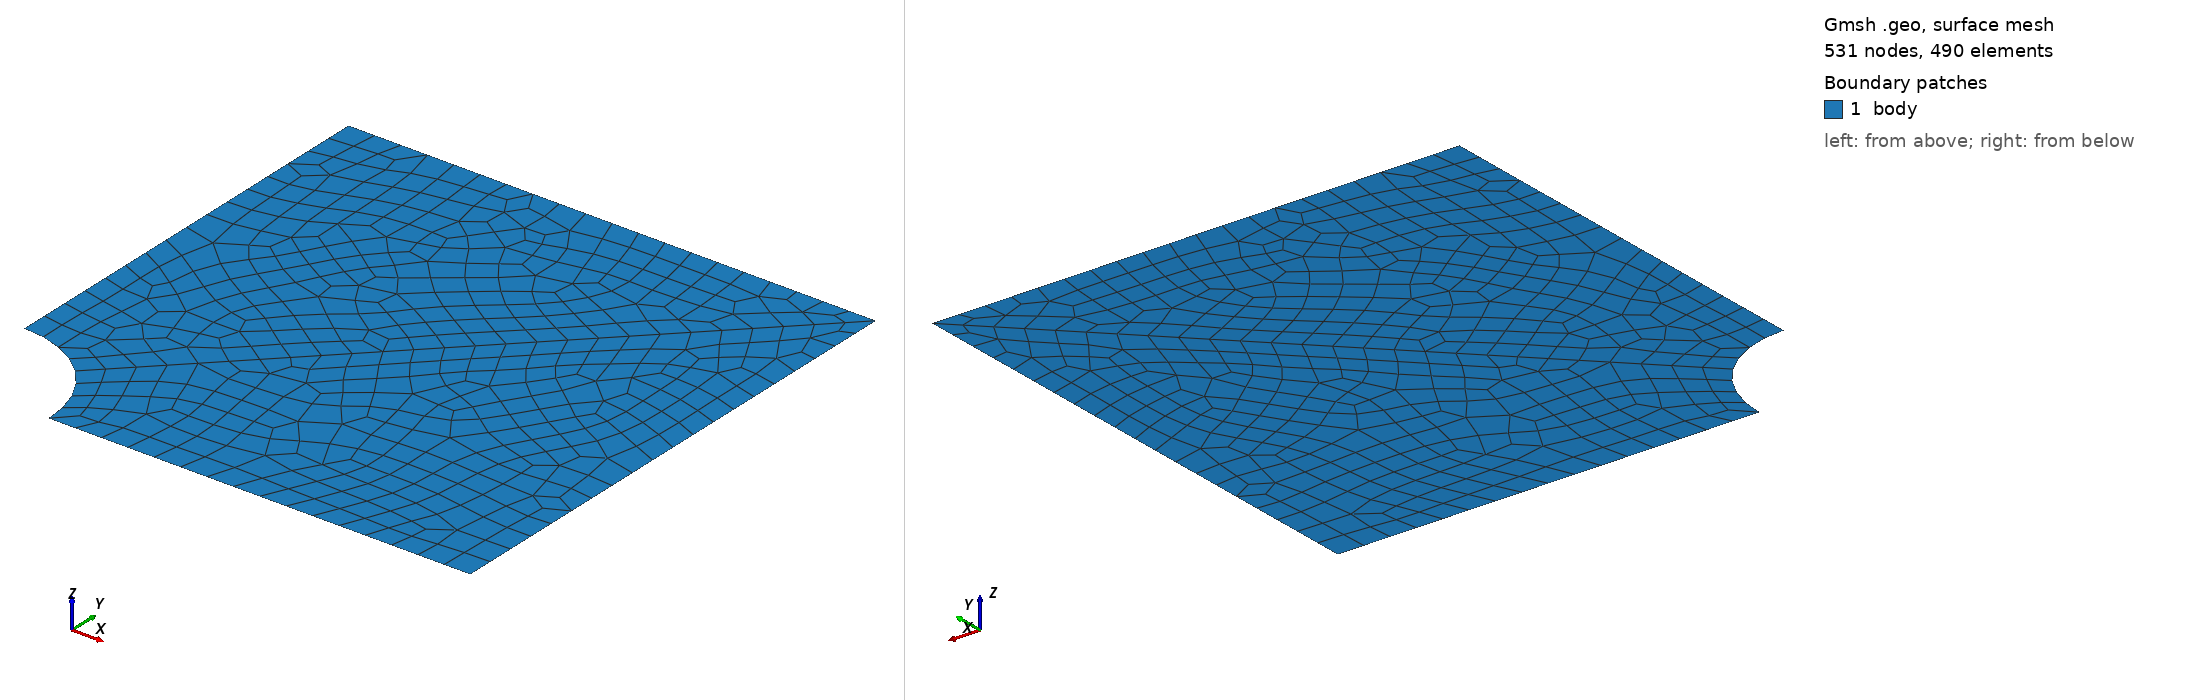

Gmsh geometry script, surface-meshed: 531 nodes, 490 surface elements. Boundary patches (legend numbers): 1 body. Left view from above one corner, right view from below the opposite corner. Legend entries are the model's physical surfaces. The drawing asked Gmsh for element sizes between 1% and 20% of the model's largest extent; the script's own settings can give other sizes.

=== plate_with_hole_quad_1st_size-5.geo (drawn) ===
//+
SetFactory("OpenCASCADE");

R = 20;

Rectangle(1) = {0, 0, 0, 100, 100, 0};
//+
Disk(2) = {0, 0, 0, R, R};
//+
BooleanDifference{ Surface{1}; Delete; }{ Surface{2}; Delete; }
//+

//+
Point(6) = {0, 0, 0, 1.0};
//+
Line(6) = {6, 4};
//+
BooleanFragments{ Surface{1}; Delete; }{ Curve{6}; Delete; }
//+
Recursive Delete {
  Curve{8}; Point{7}; 
}

MeshSize {6, 3, 5, 2, 1, 4} = 5;

Recombine Surface {2, 1};
Mesh.ElementOrder = 1;
Mesh 2;
//+
Physical Surface("body", 8) = {1, 2};
//+
Physical Curve("left", 9) = {6};
//+
Physical Curve("bottom", 10) = {4};
//+
Physical Curve("right", 11) = {3};
//+
Physical Curve("top", 12) = {7};
//+
Physical Curve("path", 13) = {2};
//+
